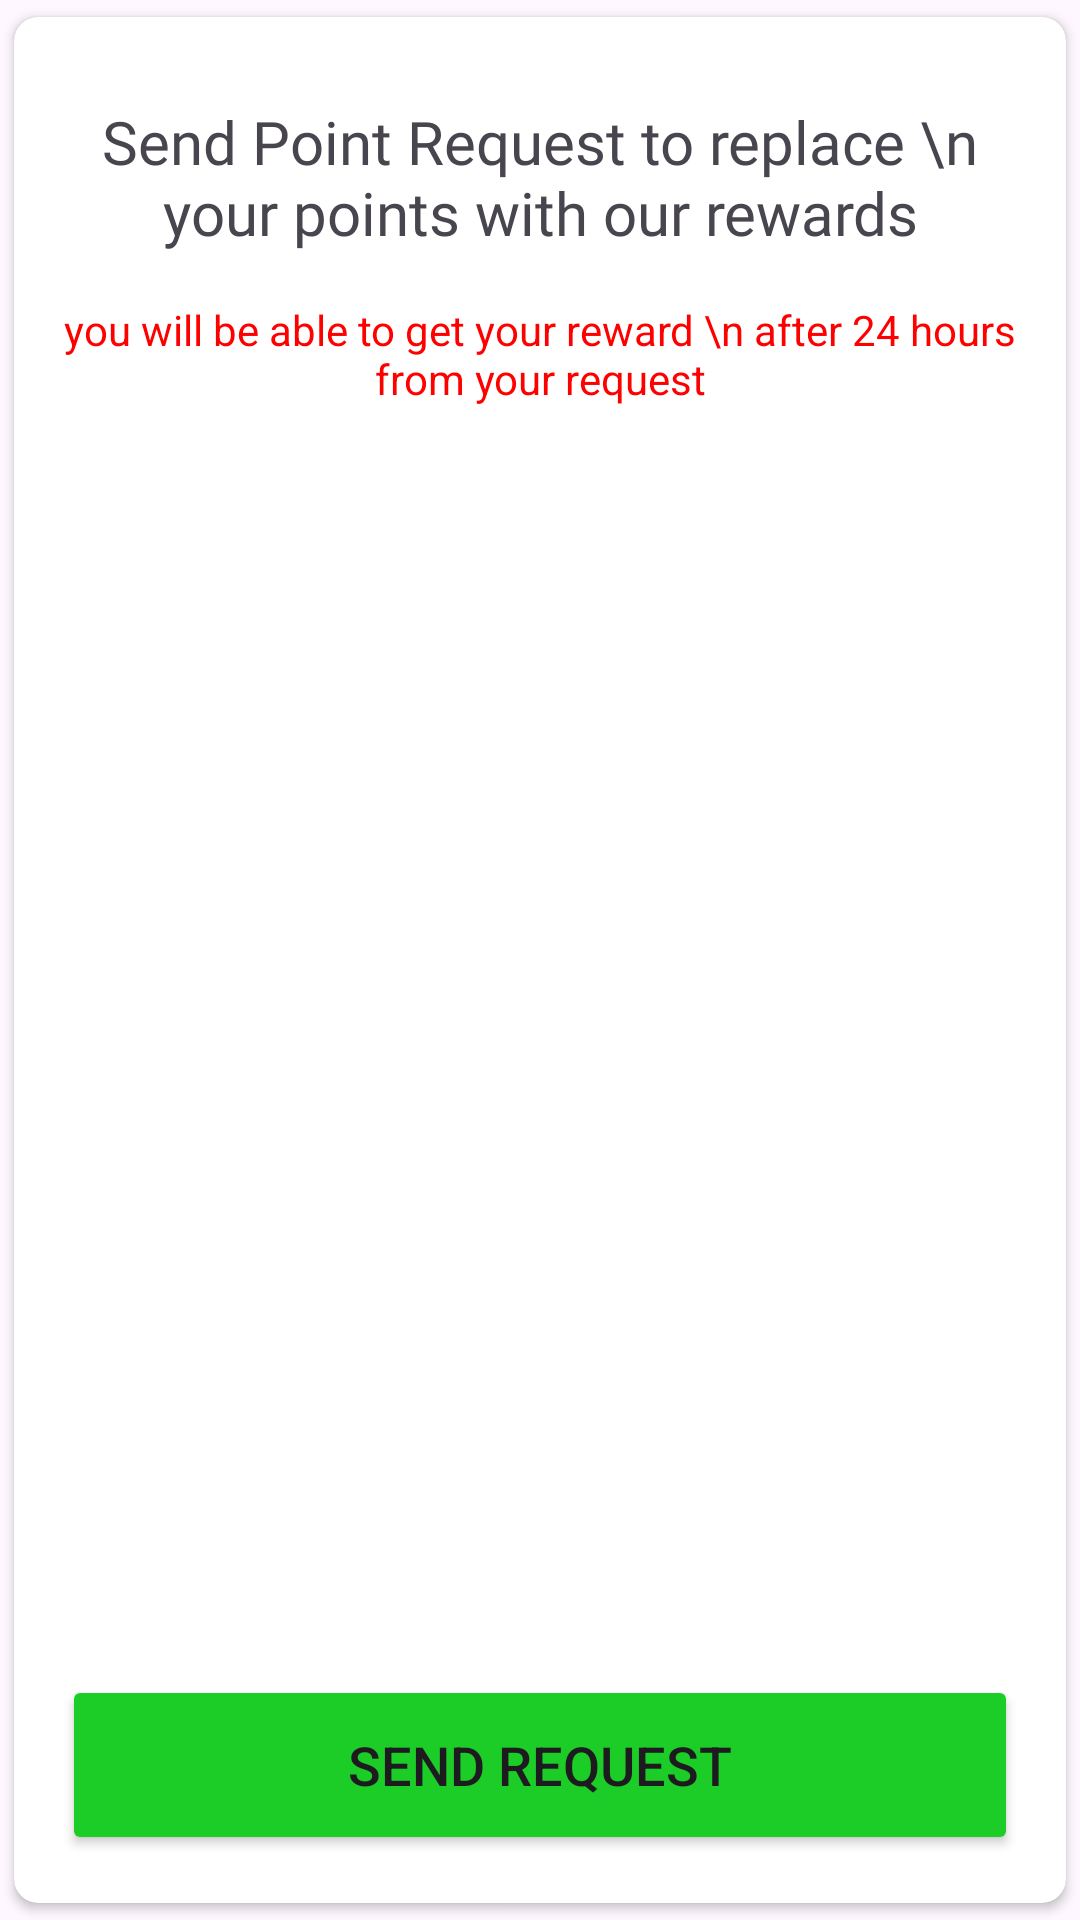

Write the Android layout XML for this screen, with the resource values it uses.
<!-- AndroidManifest.xml: application theme Theme.EatWell -->
<!-- res/layout/point_request_dialog.xml -->
<?xml version="1.0" encoding="utf-8"?>
<androidx.constraintlayout.widget.ConstraintLayout xmlns:android="http://schemas.android.com/apk/res/android"
    xmlns:app="http://schemas.android.com/apk/res-auto"
    android:layout_width="match_parent"
    android:layout_height="500dp">

    <androidx.cardview.widget.CardView
        android:layout_width="match_parent"
        android:layout_height="match_parent"
        app:cardUseCompatPadding="true"
        app:cardCornerRadius="8dp"
        app:layout_constraintTop_toTopOf="parent">

        <androidx.constraintlayout.widget.ConstraintLayout
            android:id="@+id/notRegisterLayout"
            android:layout_width="match_parent"
            android:layout_height="match_parent">

            <TextView
                android:id="@+id/text"
                android:layout_width="match_parent"
                android:layout_height="wrap_content"
                android:gravity="center"
                app:layout_constraintTop_toTopOf="parent"
                android:layout_marginTop="28dp"
                android:layout_marginEnd="12dp"
                android:layout_marginStart="12dp"
                android:text="Send Point Request to replace \n your points with our rewards"
                android:fontFamily="@font/fajala"
                android:textSize="20sp" />

            <TextView
                android:id="@+id/text2"
                android:layout_width="match_parent"
                android:layout_height="wrap_content"
                android:gravity="center"
                app:layout_constraintTop_toBottomOf="@id/text"
                android:layout_marginTop="16dp"
                android:layout_marginEnd="12dp"
                android:layout_marginStart="12dp"
                android:textColor="#FF0000"
                android:text="you will be able to get your reward \n after 24 hours from your request" />

            <ImageView
                android:id="@+id/img"
                android:layout_width="300dp"
                android:layout_height="200dp"
                app:layout_constraintBottom_toTopOf="@id/btnSend"
                app:layout_constraintTop_toBottomOf="@id/text2"
                app:layout_constraintStart_toStartOf="parent"
                app:layout_constraintEnd_toEndOf="parent"/>

            <TextView
                android:id="@+id/txtPointsMinus"
                app:layout_constraintTop_toBottomOf="@id/img"
                app:layout_constraintStart_toStartOf="parent"
                app:layout_constraintEnd_toEndOf="parent"
                android:layout_marginTop="12dp"
                android:layout_width="wrap_content"
                android:layout_height="wrap_content"
                android:fontFamily="@font/fajala"
                android:textStyle="bold"
                android:textSize="28sp"
                android:textColor="#FF0000"/>

            <Button
                android:id="@+id/btnSend"
                android:layout_width="match_parent"
                android:layout_height="60dp"
                android:text="Send Request"
                android:backgroundTint="@color/green"
                android:layout_margin="16sp"
                android:textSize="18sp"
                android:textAllCaps="true"
                app:layout_constraintBottom_toBottomOf="parent"/>

            <ProgressBar
                android:id="@+id/progress"
                android:layout_width="match_parent"
                android:layout_height="60dp"
                android:backgroundTint="@color/green"
                android:layout_margin="16sp"
                android:textSize="18sp"
                android:visibility="gone"
                android:textAllCaps="true"
                app:layout_constraintBottom_toBottomOf="parent"/>

        </androidx.constraintlayout.widget.ConstraintLayout>

    </androidx.cardview.widget.CardView>

</androidx.constraintlayout.widget.ConstraintLayout>
<!-- resources referenced by this layout -->
<resources>
  <color name="green">#1CCD27</color>
  <style name="Theme.EatWell" parent="Base.Theme.EatWell" />
  <style name="Base.Theme.EatWell" parent="Theme.Material3.DayNight.NoActionBar">
          
           <item name="colorPrimary">@color/dark_orange</item>
          <item name="colorAccent">@color/dark_orange</item>
      </style>
  <color name="dark_orange">#F94A29</color>
</resources>
